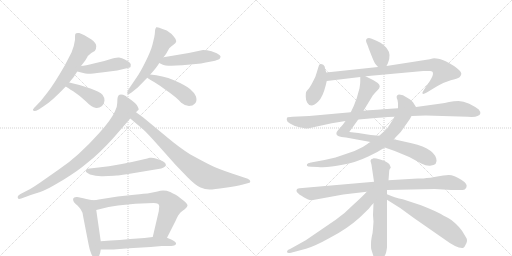
t = 0.00 s
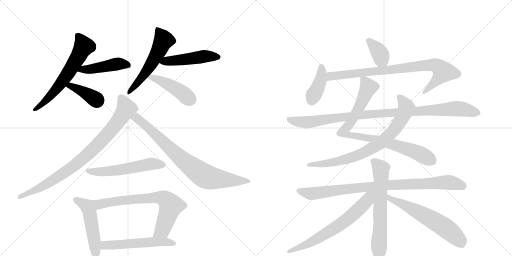
t = 3.41 s
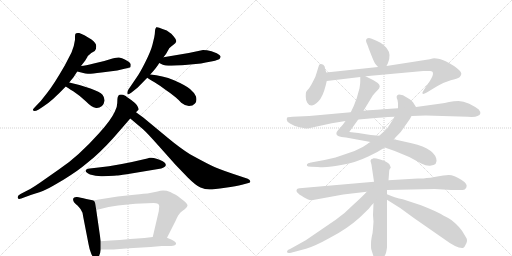
t = 6.81 s
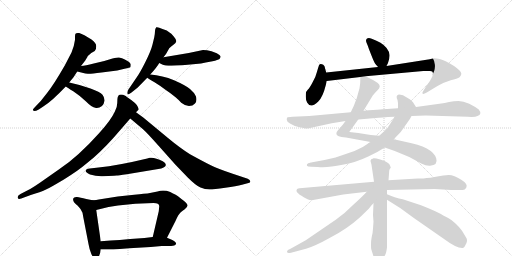
t = 10.22 s
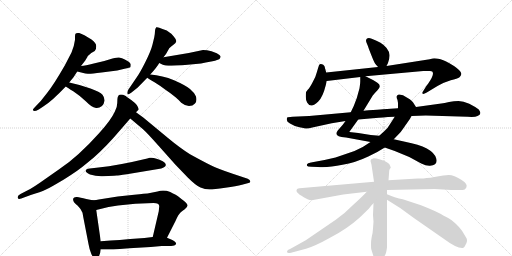
t = 13.62 s
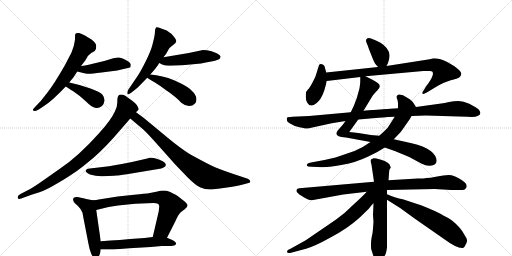
t = 17.03 s

The animated SVG that drew these frames (rendered in a browser with its animation timeline set to each time). Animation: 22 CSS @keyframes rules; one cycle of 17.03 s.

<svg version="1.1" viewBox="0 0 2048 1024" xmlns="http://www.w3.org/2000/svg">
  <g stroke="lightgray" stroke-dasharray="1,1" stroke-width="1" transform="scale(4, 4)">
    <line x1="0" y1="0" x2="256" y2="256"></line>
    <line x1="256" y1="0" x2="0" y2="256"></line>
    <line x1="128" y1="0" x2="128" y2="256"></line>
    <line x1="0" y1="128" x2="256" y2="128"></line>
    <line x1="256" y1="0" x2="512" y2="256"></line>
    <line x1="512" y1="0" x2="256" y2="256"></line>
    <line x1="384" y1="0" x2="384" y2="256"></line>
    <line x1="256" y1="128" x2="512" y2="128"></line>
  </g>
<g transform="scale(1, -1) translate(0, -850)">
   <style type="text/css">
    @keyframes keyframes0 {
      from {
       stroke: black;
       stroke-dashoffset: 629;
       stroke-width: 128;
       }
       67% {
       animation-timing-function: step-end;
       stroke: black;
       stroke-dashoffset: 0;
       stroke-width: 128;
       }
       to {
       stroke: black;
       stroke-width: 1024;
       }
       }
       #make-me-a-hanzi-animation-0 {
         animation: keyframes0 0.761882s both;
         animation-delay: 0.000000s;
         animation-timing-function: linear;
       }
    @keyframes keyframes1 {
      from {
       stroke: black;
       stroke-dashoffset: 457;
       stroke-width: 128;
       }
       60% {
       animation-timing-function: step-end;
       stroke: black;
       stroke-dashoffset: 0;
       stroke-width: 128;
       }
       to {
       stroke: black;
       stroke-width: 1024;
       }
       }
       #make-me-a-hanzi-animation-1 {
         animation: keyframes1 0.621908s both;
         animation-delay: 0.761882s;
         animation-timing-function: linear;
       }
    @keyframes keyframes2 {
      from {
       stroke: black;
       stroke-dashoffset: 393;
       stroke-width: 128;
       }
       56% {
       animation-timing-function: step-end;
       stroke: black;
       stroke-dashoffset: 0;
       stroke-width: 128;
       }
       to {
       stroke: black;
       stroke-width: 1024;
       }
       }
       #make-me-a-hanzi-animation-2 {
         animation: keyframes2 0.569824s both;
         animation-delay: 1.383789s;
         animation-timing-function: linear;
       }
    @keyframes keyframes3 {
      from {
       stroke: black;
       stroke-dashoffset: 560;
       stroke-width: 128;
       }
       65% {
       animation-timing-function: step-end;
       stroke: black;
       stroke-dashoffset: 0;
       stroke-width: 128;
       }
       to {
       stroke: black;
       stroke-width: 1024;
       }
       }
       #make-me-a-hanzi-animation-3 {
         animation: keyframes3 0.705729s both;
         animation-delay: 1.953613s;
         animation-timing-function: linear;
       }
    @keyframes keyframes4 {
      from {
       stroke: black;
       stroke-dashoffset: 485;
       stroke-width: 128;
       }
       61% {
       animation-timing-function: step-end;
       stroke: black;
       stroke-dashoffset: 0;
       stroke-width: 128;
       }
       to {
       stroke: black;
       stroke-width: 1024;
       }
       }
       #make-me-a-hanzi-animation-4 {
         animation: keyframes4 0.644694s both;
         animation-delay: 2.659342s;
         animation-timing-function: linear;
       }
    @keyframes keyframes5 {
      from {
       stroke: black;
       stroke-dashoffset: 449;
       stroke-width: 128;
       }
       59% {
       animation-timing-function: step-end;
       stroke: black;
       stroke-dashoffset: 0;
       stroke-width: 128;
       }
       to {
       stroke: black;
       stroke-width: 1024;
       }
       }
       #make-me-a-hanzi-animation-5 {
         animation: keyframes5 0.615397s both;
         animation-delay: 3.304036s;
         animation-timing-function: linear;
       }
    @keyframes keyframes6 {
      from {
       stroke: black;
       stroke-dashoffset: 867;
       stroke-width: 128;
       }
       74% {
       animation-timing-function: step-end;
       stroke: black;
       stroke-dashoffset: 0;
       stroke-width: 128;
       }
       to {
       stroke: black;
       stroke-width: 1024;
       }
       }
       #make-me-a-hanzi-animation-6 {
         animation: keyframes6 0.955566s both;
         animation-delay: 3.919434s;
         animation-timing-function: linear;
       }
    @keyframes keyframes7 {
      from {
       stroke: black;
       stroke-dashoffset: 807;
       stroke-width: 128;
       }
       72% {
       animation-timing-function: step-end;
       stroke: black;
       stroke-dashoffset: 0;
       stroke-width: 128;
       }
       to {
       stroke: black;
       stroke-width: 1024;
       }
       }
       #make-me-a-hanzi-animation-7 {
         animation: keyframes7 0.906738s both;
         animation-delay: 4.875000s;
         animation-timing-function: linear;
       }
    @keyframes keyframes8 {
      from {
       stroke: black;
       stroke-dashoffset: 562;
       stroke-width: 128;
       }
       65% {
       animation-timing-function: step-end;
       stroke: black;
       stroke-dashoffset: 0;
       stroke-width: 128;
       }
       to {
       stroke: black;
       stroke-width: 1024;
       }
       }
       #make-me-a-hanzi-animation-8 {
         animation: keyframes8 0.707357s both;
         animation-delay: 5.781738s;
         animation-timing-function: linear;
       }
    @keyframes keyframes9 {
      from {
       stroke: black;
       stroke-dashoffset: 507;
       stroke-width: 128;
       }
       62% {
       animation-timing-function: step-end;
       stroke: black;
       stroke-dashoffset: 0;
       stroke-width: 128;
       }
       to {
       stroke: black;
       stroke-width: 1024;
       }
       }
       #make-me-a-hanzi-animation-9 {
         animation: keyframes9 0.662598s both;
         animation-delay: 6.489095s;
         animation-timing-function: linear;
       }
    @keyframes keyframes10 {
      from {
       stroke: black;
       stroke-dashoffset: 721;
       stroke-width: 128;
       }
       70% {
       animation-timing-function: step-end;
       stroke: black;
       stroke-dashoffset: 0;
       stroke-width: 128;
       }
       to {
       stroke: black;
       stroke-width: 1024;
       }
       }
       #make-me-a-hanzi-animation-10 {
         animation: keyframes10 0.836751s both;
         animation-delay: 7.151693s;
         animation-timing-function: linear;
       }
    @keyframes keyframes11 {
      from {
       stroke: black;
       stroke-dashoffset: 548;
       stroke-width: 128;
       }
       64% {
       animation-timing-function: step-end;
       stroke: black;
       stroke-dashoffset: 0;
       stroke-width: 128;
       }
       to {
       stroke: black;
       stroke-width: 1024;
       }
       }
       #make-me-a-hanzi-animation-11 {
         animation: keyframes11 0.695964s both;
         animation-delay: 7.988444s;
         animation-timing-function: linear;
       }
    @keyframes keyframes12 {
      from {
       stroke: black;
       stroke-dashoffset: 369;
       stroke-width: 128;
       }
       55% {
       animation-timing-function: step-end;
       stroke: black;
       stroke-dashoffset: 0;
       stroke-width: 128;
       }
       to {
       stroke: black;
       stroke-width: 1024;
       }
       }
       #make-me-a-hanzi-animation-12 {
         animation: keyframes12 0.550293s both;
         animation-delay: 8.684408s;
         animation-timing-function: linear;
       }
    @keyframes keyframes13 {
      from {
       stroke: black;
       stroke-dashoffset: 401;
       stroke-width: 128;
       }
       57% {
       animation-timing-function: step-end;
       stroke: black;
       stroke-dashoffset: 0;
       stroke-width: 128;
       }
       to {
       stroke: black;
       stroke-width: 1024;
       }
       }
       #make-me-a-hanzi-animation-13 {
         animation: keyframes13 0.576335s both;
         animation-delay: 9.234701s;
         animation-timing-function: linear;
       }
    @keyframes keyframes14 {
      from {
       stroke: black;
       stroke-dashoffset: 849;
       stroke-width: 128;
       }
       73% {
       animation-timing-function: step-end;
       stroke: black;
       stroke-dashoffset: 0;
       stroke-width: 128;
       }
       to {
       stroke: black;
       stroke-width: 1024;
       }
       }
       #make-me-a-hanzi-animation-14 {
         animation: keyframes14 0.940918s both;
         animation-delay: 9.811035s;
         animation-timing-function: linear;
       }
    @keyframes keyframes15 {
      from {
       stroke: black;
       stroke-dashoffset: 879;
       stroke-width: 128;
       }
       74% {
       animation-timing-function: step-end;
       stroke: black;
       stroke-dashoffset: 0;
       stroke-width: 128;
       }
       to {
       stroke: black;
       stroke-width: 1024;
       }
       }
       #make-me-a-hanzi-animation-15 {
         animation: keyframes15 0.965332s both;
         animation-delay: 10.751953s;
         animation-timing-function: linear;
       }
    @keyframes keyframes16 {
      from {
       stroke: black;
       stroke-dashoffset: 790;
       stroke-width: 128;
       }
       72% {
       animation-timing-function: step-end;
       stroke: black;
       stroke-dashoffset: 0;
       stroke-width: 128;
       }
       to {
       stroke: black;
       stroke-width: 1024;
       }
       }
       #make-me-a-hanzi-animation-16 {
         animation: keyframes16 0.892904s both;
         animation-delay: 11.717285s;
         animation-timing-function: linear;
       }
    @keyframes keyframes17 {
      from {
       stroke: black;
       stroke-dashoffset: 1016;
       stroke-width: 128;
       }
       77% {
       animation-timing-function: step-end;
       stroke: black;
       stroke-dashoffset: 0;
       stroke-width: 128;
       }
       to {
       stroke: black;
       stroke-width: 1024;
       }
       }
       #make-me-a-hanzi-animation-17 {
         animation: keyframes17 1.076823s both;
         animation-delay: 12.610189s;
         animation-timing-function: linear;
       }
    @keyframes keyframes18 {
      from {
       stroke: black;
       stroke-dashoffset: 917;
       stroke-width: 128;
       }
       75% {
       animation-timing-function: step-end;
       stroke: black;
       stroke-dashoffset: 0;
       stroke-width: 128;
       }
       to {
       stroke: black;
       stroke-width: 1024;
       }
       }
       #make-me-a-hanzi-animation-18 {
         animation: keyframes18 0.996257s both;
         animation-delay: 13.687012s;
         animation-timing-function: linear;
       }
    @keyframes keyframes19 {
      from {
       stroke: black;
       stroke-dashoffset: 665;
       stroke-width: 128;
       }
       68% {
       animation-timing-function: step-end;
       stroke: black;
       stroke-dashoffset: 0;
       stroke-width: 128;
       }
       to {
       stroke: black;
       stroke-width: 1024;
       }
       }
       #make-me-a-hanzi-animation-19 {
         animation: keyframes19 0.791178s both;
         animation-delay: 14.683268s;
         animation-timing-function: linear;
       }
    @keyframes keyframes20 {
      from {
       stroke: black;
       stroke-dashoffset: 672;
       stroke-width: 128;
       }
       69% {
       animation-timing-function: step-end;
       stroke: black;
       stroke-dashoffset: 0;
       stroke-width: 128;
       }
       to {
       stroke: black;
       stroke-width: 1024;
       }
       }
       #make-me-a-hanzi-animation-20 {
         animation: keyframes20 0.796875s both;
         animation-delay: 15.474447s;
         animation-timing-function: linear;
       }
    @keyframes keyframes21 {
      from {
       stroke: black;
       stroke-dashoffset: 618;
       stroke-width: 128;
       }
       67% {
       animation-timing-function: step-end;
       stroke: black;
       stroke-dashoffset: 0;
       stroke-width: 128;
       }
       to {
       stroke: black;
       stroke-width: 1024;
       }
       }
       #make-me-a-hanzi-animation-21 {
         animation: keyframes21 0.752930s both;
         animation-delay: 16.271322s;
         animation-timing-function: linear;
       }
</style>
<path d="M 277 520 Q 291 537 294 541 L 309 564 L 324 586 L 341 608 Q 344 613 347 618 Q 350 623 351 626 Q 354 629 365 638 L 379 646 Q 385 652 385 665 Q 385 678 366 692 Q 334 713 317 718 Q 304 719 303 716 Q 300 714 300 705 L 300 691 Q 297 666 286 640 L 259 588 Q 214 510 189 479 L 163 446 L 142 424 Q 130 412 132 410 Q 134 401 155 412 L 176 426 Q 208 446 263 504 L 277 520 Z" fill="lightgray"></path> 
<path d="M 309 564 L 333 558 Q 341 555 351 555 Q 361 554 406 560 L 469 568 L 498 575 Q 520 579 522 582 Q 523 585 523 593 Q 521 598 515 603 Q 497 614 488 617 Q 478 619 476 620 Q 473 621 450 616 L 417 606 L 375 596 Q 341 588 324 586 C 294 582 280 571 309 564 Z" fill="lightgray"></path> 
<path d="M 263 504 Q 270 499 293 485 Q 316 470 343 445 Q 369 419 381 419 Q 395 416 408 426 Q 416 434 418 447 Q 419 459 410 471 Q 400 482 362 496 Q 324 510 277 520 C 248 526 238 521 263 504 Z" fill="lightgray"></path> 
<path d="M 654 621 L 664 634 L 677 657 Q 686 666 695 672 Q 704 678 705 685 Q 706 692 695 704.5 Q 684 717 678 720 L 667 728 L 650 734 Q 632 743 625 741 Q 620 734 620 726.5 Q 620 719 617 701 L 610 672 Q 604 647 582 603 Q 560 559 547 541 L 513 491 Q 507 480 510 474.5 Q 513 469 526 480 L 551 500 L 589 539 L 601 552 Q 627 580 637 598 L 654 621 Z" fill="lightgray"></path> 
<path d="M 755 638 L 654 621 C 624 616 610 611 637 598 L 649 592 Q 663 584 729 589 L 783 594 Q 805 596 823 600 L 850 605 Q 872 610 878 614 Q 883 620 882 625 Q 881 630 867 637 L 846 645 Q 827 650 812 650 L 755 638 Z" fill="lightgray"></path> 
<path d="M 589 539 Q 595 535 618 521 Q 641 507 659 493 Q 705 462 725 439 Q 741 426 756 426 Q 771 426 780 436 Q 789 445 784 464 Q 778 479 760 494 Q 742 509 696 529 Q 650 548 601 552 C 571 555 564 555 589 539 Z" fill="lightgray"></path> 
<path d="M 544 401 L 553 410 Q 557 411 551 423 Q 547 436 512 459 Q 505 464 503 466 Q 476 479 471 462 Q 469 456 469 438 Q 469 420 459 403 Q 444 370 397 318 Q 311 222 238 174 L 161 120 Q 121 93 113 90 L 82 74 Q 69 67 71 59 Q 73 51 85 56 L 123 70 Q 163 82 182 91 Q 201 100 255.5 132.5 Q 310 165 346 196 Q 396 234 456 301 L 521 376 L 544 401 Z" fill="lightgray"></path> 
<path d="M 521 376 L 571 334 Q 590 317 636 265 L 701 192 L 751 140 Q 784 107 802 100 Q 820 92 838 92 Q 855 92 901 99 Q 946 106 968 111 L 994 118 Q 1002 119 1001 125 Q 1001 131 991 135 L 931 155 Q 871 175 841 190 Q 811 205 760 233 Q 719 259 672 298 L 573 380 L 544 401 C 520 419 498 395 521 376 Z" fill="lightgray"></path> 
<path d="M 456 147 L 467 148 Q 472 148 507 153 L 645 176 Q 661 181 663 189 Q 665 197 651 205 Q 619 222 599 219 L 589 216 Q 473 188 394 180 L 359 176 Q 344 175 343 168 Q 340 162 360 152 Q 385 144 411 145 L 456 147 Z" fill="lightgray"></path> 
<path d="M 370 49 L 345 54 Q 320 60 308 62 Q 295 63 293 56 Q 289 44 311 27 Q 326 12 330 -1 L 333 -18 L 354 -126 Q 357 -145 365 -165 Q 373 -184 383 -183 Q 400 -181 403 -148 L 403 -115 L 385 10 C 381 40 380 47 370 49 Z" fill="lightgray"></path> 
<path d="M 668 -101 L 702 -34 Q 713 -8 723 1 Q 733 9 739 13 Q 749 23 750 27 Q 751 31 744 39 Q 737 47 727 53 L 712 65 Q 705 70 681 82 Q 655 92 630 84 L 590 76 Q 584 76 537 71 L 471 64 L 395 52 Q 387 50 370 49 C 340 46 356 3 385 10 L 434 22 L 472 28 Q 539 38 614 38 Q 637 38 637 25 L 635 5 L 611 -98 C 604 -127 654 -128 668 -101 Z" fill="lightgray"></path> 
<path d="M 403 -148 L 454 -148 L 517 -143 L 603 -138 L 647 -134 L 685 -134 Q 700 -134 704 -127 Q 707 -118 687 -109 L 668 -101 L 611 -98 L 578 -102 L 521 -106 L 479 -110 Q 444 -112 403 -115 C 373 -117 373 -148 403 -148 Z" fill="lightgray"></path> 
<path d="M 1546 586 L 1552 598 Q 1559 617 1558 630 Q 1556 658 1522 679 Q 1507 688 1487 695 Q 1468 702 1464 690 Q 1464 683 1467 677 Q 1470 671 1476 653 L 1489 620 Q 1499 595 1505 590 Q 1511 584 1512 582 C 1530 558 1533 559 1546 586 Z" fill="lightgray"></path> 
<path d="M 1305 560 L 1300 577 Q 1299 590 1288 593 Q 1282 595 1279 593 Q 1276 591 1273 580 L 1267 560 Q 1263 542 1250 520 Q 1238 497 1231 491 Q 1225 484 1224 481 Q 1223 477 1223 463 Q 1223 448 1229 439 Q 1244 414 1273 444 Q 1291 461 1303 509 L 1307 526 L 1305 560 Z" fill="lightgray"></path> 
<path d="M 1462 545 L 1693 566 Q 1710 567 1720 566 Q 1747 566 1713 516 Q 1704 505 1701 499 L 1693 486 Q 1688 480 1690 476 Q 1692 471 1707 480 L 1750 506 Q 1776 521 1803 529 Q 1830 536 1838 541 Q 1844 547 1845 553 Q 1847 559 1836 570 Q 1825 581 1816 586 L 1796 598 Q 1786 604 1762 613 Q 1743 617 1737 617 Q 1732 617 1719 613 L 1546 586 L 1512 582 L 1305 560 C 1275 557 1277 522 1307 526 L 1441 542 L 1462 545 Z" fill="lightgray"></path> 
<path d="M 1454 407 L 1491 468 Q 1500 479 1509 488 Q 1528 505 1511 518 Q 1502 525 1492 530 L 1462 545 C 1441 555 1441 555 1441 542 L 1441 524 Q 1441 515 1438 497 Q 1428 455 1415 426 L 1403 401 L 1382 366 L 1371 351 L 1351 328 Q 1338 312 1355 305 Q 1363 301 1384 300 L 1482 282 L 1539 260 L 1579 246 L 1637 222 L 1685 196 Q 1705 186 1720 187 Q 1753 190 1745 216 Q 1732 262 1620 283 L 1575 293 L 1517 307 L 1483 310 L 1433 318 L 1397 322 L 1433 372 L 1454 407 Z" fill="lightgray"></path> 
<path d="M 1482 282 L 1451 262 Q 1423 246 1383 234 L 1342 220 L 1298 210 L 1244 200 Q 1230 197 1228 193 Q 1227 189 1228 187 Q 1229 184 1245 183 L 1271 182 Q 1310 178 1370 191 Q 1421 199 1473 224 L 1509 242 L 1539 260 L 1575 293 L 1599 318 Q 1605 324 1624 352 Q 1644 380 1646 386 C 1661 412 1666 419 1664 422 L 1655 436 Q 1655 439 1639 453 Q 1622 464 1612 469 Q 1597 473 1595 472 Q 1581 469 1590 450 Q 1593 436 1592 431 L 1592 417 L 1579 383 L 1559 352 Q 1553 340 1539 327 L 1517 307 L 1482 282 Z" fill="lightgray"></path> 
<path d="M 1403 401 L 1237 386 L 1170 383 Q 1151 382 1149 380 Q 1147 378 1147 371 Q 1147 363 1160 356 Q 1175 346 1198 341 Q 1221 336 1226 336 Q 1232 335 1249 340 L 1327 357 L 1382 366 L 1433 372 L 1515 379 Q 1517 380 1579 383 L 1646 386 L 1703 388 L 1871 383 Q 1901 381 1910 386 Q 1930 393 1915 412 Q 1901 423 1877 435 Q 1853 446 1834 446 Q 1816 446 1796 442 Q 1777 437 1765 436 L 1664 422 L 1592 417 L 1548 414 Q 1541 414 1454 407 L 1403 401 Z" fill="lightgray"></path> 
<path d="M 1496 123 L 1198 97 Q 1192 96 1190 95 Q 1188 94 1186 89 Q 1185 84 1190 79 Q 1195 73 1215 61 Q 1236 48 1247 49 L 1373 72 L 1467 83 L 1548 90 L 1739 94 L 1805 90 L 1851 90 Q 1860 90 1865 99 Q 1873 114 1845 131 Q 1816 150 1795 150 Q 1774 150 1749 144 L 1722 139 Q 1714 139 1706 138 Q 1698 136 1671 136 L 1554 129 L 1496 123 Z" fill="lightgray"></path> 
<path d="M 1494 217 Q 1492 215 1485 213 Q 1482 208 1482 206 L 1486 191 L 1496 123 L 1494 37 L 1492 -10 L 1494 -37 L 1492 -64 Q 1491 -83 1487 -97 Q 1484 -112 1484 -128 Q 1484 -144 1485 -147 L 1492 -169 Q 1495 -180 1504 -189 Q 1512 -200 1516 -201 Q 1520 -202 1528 -192 Q 1529 -188 1532 -184 L 1540 -171 Q 1545 -164 1548 -139 L 1548 51 L 1548 73 L 1548 90 L 1554 129 L 1557 168 Q 1558 175 1563 179 Q 1564 180 1557 194 L 1549 200 Q 1542 206 1521 212 Q 1500 218 1494 217 Z" fill="lightgray"></path> 
<path d="M 1467 83 Q 1452 66 1411 29 Q 1377 -6 1343 -29 L 1223 -111 L 1162 -145 Q 1148 -150 1148 -156 Q 1148 -165 1164 -161 L 1224 -145 Q 1261 -134 1320 -101 Q 1388 -66 1439 -20 L 1475 15 Q 1480 22 1487 30 L 1494 37 C 1541 86 1494 112 1467 83 Z" fill="lightgray"></path> 
<path d="M 1548 51 L 1602 17 L 1654 -21 L 1779 -108 Q 1829 -145 1852 -142 Q 1858 -140 1865 -124 Q 1872 -109 1863 -98 L 1848 -73 Q 1840 -61 1822 -44 Q 1805 -28 1791 -21 L 1773 -12 Q 1753 2 1684 29 L 1611 53 L 1596 56 Q 1586 58 1548 73 C 1520 84 1523 67 1548 51 Z" fill="lightgray"></path> 
      <clipPath id="make-me-a-hanzi-clip-0">
      <path d="M 277 520 Q 291 537 294 541 L 309 564 L 324 586 L 341 608 Q 344 613 347 618 Q 350 623 351 626 Q 354 629 365 638 L 379 646 Q 385 652 385 665 Q 385 678 366 692 Q 334 713 317 718 Q 304 719 303 716 Q 300 714 300 705 L 300 691 Q 297 666 286 640 L 259 588 Q 214 510 189 479 L 163 446 L 142 424 Q 130 412 132 410 Q 134 401 155 412 L 176 426 Q 208 446 263 504 L 277 520 Z" fill="lightgray"></path>
      </clipPath>
      <path clip-path="url(#make-me-a-hanzi-clip-0)" d="M 311 708 L 334 663 L 317 629 L 229 498 L 174 439 L 137 411 " fill="none" id="make-me-a-hanzi-animation-0" stroke-dasharray="501 1002" stroke-linecap="round"></path>

      <clipPath id="make-me-a-hanzi-clip-1">
      <path d="M 309 564 L 333 558 Q 341 555 351 555 Q 361 554 406 560 L 469 568 L 498 575 Q 520 579 522 582 Q 523 585 523 593 Q 521 598 515 603 Q 497 614 488 617 Q 478 619 476 620 Q 473 621 450 616 L 417 606 L 375 596 Q 341 588 324 586 C 294 582 280 571 309 564 Z" fill="lightgray"></path>
      </clipPath>
      <path clip-path="url(#make-me-a-hanzi-clip-1)" d="M 316 567 L 464 594 L 514 589 " fill="none" id="make-me-a-hanzi-animation-1" stroke-dasharray="329 658" stroke-linecap="round"></path>

      <clipPath id="make-me-a-hanzi-clip-2">
      <path d="M 263 504 Q 270 499 293 485 Q 316 470 343 445 Q 369 419 381 419 Q 395 416 408 426 Q 416 434 418 447 Q 419 459 410 471 Q 400 482 362 496 Q 324 510 277 520 C 248 526 238 521 263 504 Z" fill="lightgray"></path>
      </clipPath>
      <path clip-path="url(#make-me-a-hanzi-clip-2)" d="M 269 506 L 283 507 L 323 488 L 390 446 " fill="none" id="make-me-a-hanzi-animation-2" stroke-dasharray="265 530" stroke-linecap="round"></path>

      <clipPath id="make-me-a-hanzi-clip-3">
      <path d="M 654 621 L 664 634 L 677 657 Q 686 666 695 672 Q 704 678 705 685 Q 706 692 695 704.5 Q 684 717 678 720 L 667 728 L 650 734 Q 632 743 625 741 Q 620 734 620 726.5 Q 620 719 617 701 L 610 672 Q 604 647 582 603 Q 560 559 547 541 L 513 491 Q 507 480 510 474.5 Q 513 469 526 480 L 551 500 L 589 539 L 601 552 Q 627 580 637 598 L 654 621 Z" fill="lightgray"></path>
      </clipPath>
      <path clip-path="url(#make-me-a-hanzi-clip-3)" d="M 629 731 L 654 689 L 637 650 L 592 573 L 514 478 " fill="none" id="make-me-a-hanzi-animation-3" stroke-dasharray="432 864" stroke-linecap="round"></path>

      <clipPath id="make-me-a-hanzi-clip-4">
      <path d="M 755 638 L 654 621 C 624 616 610 611 637 598 L 649 592 Q 663 584 729 589 L 783 594 Q 805 596 823 600 L 850 605 Q 872 610 878 614 Q 883 620 882 625 Q 881 630 867 637 L 846 645 Q 827 650 812 650 L 755 638 Z" fill="lightgray"></path>
      </clipPath>
      <path clip-path="url(#make-me-a-hanzi-clip-4)" d="M 646 600 L 816 625 L 873 622 " fill="none" id="make-me-a-hanzi-animation-4" stroke-dasharray="357 714" stroke-linecap="round"></path>

      <clipPath id="make-me-a-hanzi-clip-5">
      <path d="M 589 539 Q 595 535 618 521 Q 641 507 659 493 Q 705 462 725 439 Q 741 426 756 426 Q 771 426 780 436 Q 789 445 784 464 Q 778 479 760 494 Q 742 509 696 529 Q 650 548 601 552 C 571 555 564 555 589 539 Z" fill="lightgray"></path>
      </clipPath>
      <path clip-path="url(#make-me-a-hanzi-clip-5)" d="M 594 540 L 607 541 L 669 515 L 730 478 L 762 451 " fill="none" id="make-me-a-hanzi-animation-5" stroke-dasharray="321 642" stroke-linecap="round"></path>

      <clipPath id="make-me-a-hanzi-clip-6">
      <path d="M 544 401 L 553 410 Q 557 411 551 423 Q 547 436 512 459 Q 505 464 503 466 Q 476 479 471 462 Q 469 456 469 438 Q 469 420 459 403 Q 444 370 397 318 Q 311 222 238 174 L 161 120 Q 121 93 113 90 L 82 74 Q 69 67 71 59 Q 73 51 85 56 L 123 70 Q 163 82 182 91 Q 201 100 255.5 132.5 Q 310 165 346 196 Q 396 234 456 301 L 521 376 L 544 401 Z" fill="lightgray"></path>
      </clipPath>
      <path clip-path="url(#make-me-a-hanzi-clip-6)" d="M 484 459 L 501 427 L 504 414 L 499 404 L 440 324 L 365 245 L 252 155 L 170 104 L 79 61 " fill="none" id="make-me-a-hanzi-animation-6" stroke-dasharray="739 1478" stroke-linecap="round"></path>

      <clipPath id="make-me-a-hanzi-clip-7">
      <path d="M 521 376 L 571 334 Q 590 317 636 265 L 701 192 L 751 140 Q 784 107 802 100 Q 820 92 838 92 Q 855 92 901 99 Q 946 106 968 111 L 994 118 Q 1002 119 1001 125 Q 1001 131 991 135 L 931 155 Q 871 175 841 190 Q 811 205 760 233 Q 719 259 672 298 L 573 380 L 544 401 C 520 419 498 395 521 376 Z" fill="lightgray"></path>
      </clipPath>
      <path clip-path="url(#make-me-a-hanzi-clip-7)" d="M 529 376 L 544 378 L 558 369 L 731 210 L 817 147 L 885 132 L 993 127 " fill="none" id="make-me-a-hanzi-animation-7" stroke-dasharray="679 1358" stroke-linecap="round"></path>

      <clipPath id="make-me-a-hanzi-clip-8">
      <path d="M 456 147 L 467 148 Q 472 148 507 153 L 645 176 Q 661 181 663 189 Q 665 197 651 205 Q 619 222 599 219 L 589 216 Q 473 188 394 180 L 359 176 Q 344 175 343 168 Q 340 162 360 152 Q 385 144 411 145 L 456 147 Z" fill="lightgray"></path>
      </clipPath>
      <path clip-path="url(#make-me-a-hanzi-clip-8)" d="M 350 167 L 382 162 L 448 166 L 601 194 L 653 191 " fill="none" id="make-me-a-hanzi-animation-8" stroke-dasharray="434 868" stroke-linecap="round"></path>

      <clipPath id="make-me-a-hanzi-clip-9">
      <path d="M 370 49 L 345 54 Q 320 60 308 62 Q 295 63 293 56 Q 289 44 311 27 Q 326 12 330 -1 L 333 -18 L 354 -126 Q 357 -145 365 -165 Q 373 -184 383 -183 Q 400 -181 403 -148 L 403 -115 L 385 10 C 381 40 380 47 370 49 Z" fill="lightgray"></path>
      </clipPath>
      <path clip-path="url(#make-me-a-hanzi-clip-9)" d="M 303 52 L 346 27 L 357 7 L 383 -170 " fill="none" id="make-me-a-hanzi-animation-9" stroke-dasharray="379 758" stroke-linecap="round"></path>

      <clipPath id="make-me-a-hanzi-clip-10">
      <path d="M 668 -101 L 702 -34 Q 713 -8 723 1 Q 733 9 739 13 Q 749 23 750 27 Q 751 31 744 39 Q 737 47 727 53 L 712 65 Q 705 70 681 82 Q 655 92 630 84 L 590 76 Q 584 76 537 71 L 471 64 L 395 52 Q 387 50 370 49 C 340 46 356 3 385 10 L 434 22 L 472 28 Q 539 38 614 38 Q 637 38 637 25 L 635 5 L 611 -98 C 604 -127 654 -128 668 -101 Z" fill="lightgray"></path>
      </clipPath>
      <path clip-path="url(#make-me-a-hanzi-clip-10)" d="M 378 45 L 399 33 L 549 56 L 642 60 L 658 55 L 684 27 L 648 -70 L 618 -92 " fill="none" id="make-me-a-hanzi-animation-10" stroke-dasharray="593 1186" stroke-linecap="round"></path>

      <clipPath id="make-me-a-hanzi-clip-11">
      <path d="M 403 -148 L 454 -148 L 517 -143 L 603 -138 L 647 -134 L 685 -134 Q 700 -134 704 -127 Q 707 -118 687 -109 L 668 -101 L 611 -98 L 578 -102 L 521 -106 L 479 -110 Q 444 -112 403 -115 C 373 -117 373 -148 403 -148 Z" fill="lightgray"></path>
      </clipPath>
      <path clip-path="url(#make-me-a-hanzi-clip-11)" d="M 409 -142 L 428 -130 L 617 -117 L 697 -124 " fill="none" id="make-me-a-hanzi-animation-11" stroke-dasharray="420 840" stroke-linecap="round"></path>

      <clipPath id="make-me-a-hanzi-clip-12">
      <path d="M 1546 586 L 1552 598 Q 1559 617 1558 630 Q 1556 658 1522 679 Q 1507 688 1487 695 Q 1468 702 1464 690 Q 1464 683 1467 677 Q 1470 671 1476 653 L 1489 620 Q 1499 595 1505 590 Q 1511 584 1512 582 C 1530 558 1533 559 1546 586 Z" fill="lightgray"></path>
      </clipPath>
      <path clip-path="url(#make-me-a-hanzi-clip-12)" d="M 1475 686 L 1519 638 L 1525 614 L 1516 593 " fill="none" id="make-me-a-hanzi-animation-12" stroke-dasharray="241 482" stroke-linecap="round"></path>

      <clipPath id="make-me-a-hanzi-clip-13">
      <path d="M 1305 560 L 1300 577 Q 1299 590 1288 593 Q 1282 595 1279 593 Q 1276 591 1273 580 L 1267 560 Q 1263 542 1250 520 Q 1238 497 1231 491 Q 1225 484 1224 481 Q 1223 477 1223 463 Q 1223 448 1229 439 Q 1244 414 1273 444 Q 1291 461 1303 509 L 1307 526 L 1305 560 Z" fill="lightgray"></path>
      </clipPath>
      <path clip-path="url(#make-me-a-hanzi-clip-13)" d="M 1284 583 L 1282 527 L 1246 446 " fill="none" id="make-me-a-hanzi-animation-13" stroke-dasharray="273 546" stroke-linecap="round"></path>

      <clipPath id="make-me-a-hanzi-clip-14">
      <path d="M 1462 545 L 1693 566 Q 1710 567 1720 566 Q 1747 566 1713 516 Q 1704 505 1701 499 L 1693 486 Q 1688 480 1690 476 Q 1692 471 1707 480 L 1750 506 Q 1776 521 1803 529 Q 1830 536 1838 541 Q 1844 547 1845 553 Q 1847 559 1836 570 Q 1825 581 1816 586 L 1796 598 Q 1786 604 1762 613 Q 1743 617 1737 617 Q 1732 617 1719 613 L 1546 586 L 1512 582 L 1305 560 C 1275 557 1277 522 1307 526 L 1441 542 L 1462 545 Z" fill="lightgray"></path>
      </clipPath>
      <path clip-path="url(#make-me-a-hanzi-clip-14)" d="M 1314 532 L 1322 545 L 1344 548 L 1700 588 L 1749 586 L 1773 563 L 1727 508 L 1694 480 " fill="none" id="make-me-a-hanzi-animation-14" stroke-dasharray="721 1442" stroke-linecap="round"></path>

      <clipPath id="make-me-a-hanzi-clip-15">
      <path d="M 1454 407 L 1491 468 Q 1500 479 1509 488 Q 1528 505 1511 518 Q 1502 525 1492 530 L 1462 545 C 1441 555 1441 555 1441 542 L 1441 524 Q 1441 515 1438 497 Q 1428 455 1415 426 L 1403 401 L 1382 366 L 1371 351 L 1351 328 Q 1338 312 1355 305 Q 1363 301 1384 300 L 1482 282 L 1539 260 L 1579 246 L 1637 222 L 1685 196 Q 1705 186 1720 187 Q 1753 190 1745 216 Q 1732 262 1620 283 L 1575 293 L 1517 307 L 1483 310 L 1433 318 L 1397 322 L 1433 372 L 1454 407 Z" fill="lightgray"></path>
      </clipPath>
      <path clip-path="url(#make-me-a-hanzi-clip-15)" d="M 1447 538 L 1473 500 L 1438 424 L 1413 377 L 1380 333 L 1377 319 L 1393 310 L 1520 288 L 1627 256 L 1728 208 " fill="none" id="make-me-a-hanzi-animation-15" stroke-dasharray="751 1502" stroke-linecap="round"></path>

      <clipPath id="make-me-a-hanzi-clip-16">
      <path d="M 1482 282 L 1451 262 Q 1423 246 1383 234 L 1342 220 L 1298 210 L 1244 200 Q 1230 197 1228 193 Q 1227 189 1228 187 Q 1229 184 1245 183 L 1271 182 Q 1310 178 1370 191 Q 1421 199 1473 224 L 1509 242 L 1539 260 L 1575 293 L 1599 318 Q 1605 324 1624 352 Q 1644 380 1646 386 C 1661 412 1666 419 1664 422 L 1655 436 Q 1655 439 1639 453 Q 1622 464 1612 469 Q 1597 473 1595 472 Q 1581 469 1590 450 Q 1593 436 1592 431 L 1592 417 L 1579 383 L 1559 352 Q 1553 340 1539 327 L 1517 307 L 1482 282 Z" fill="lightgray"></path>
      </clipPath>
      <path clip-path="url(#make-me-a-hanzi-clip-16)" d="M 1597 461 L 1624 424 L 1621 406 L 1577 331 L 1521 278 L 1442 233 L 1388 214 L 1328 199 L 1233 190 " fill="none" id="make-me-a-hanzi-animation-16" stroke-dasharray="662 1324" stroke-linecap="round"></path>

      <clipPath id="make-me-a-hanzi-clip-17">
      <path d="M 1403 401 L 1237 386 L 1170 383 Q 1151 382 1149 380 Q 1147 378 1147 371 Q 1147 363 1160 356 Q 1175 346 1198 341 Q 1221 336 1226 336 Q 1232 335 1249 340 L 1327 357 L 1382 366 L 1433 372 L 1515 379 Q 1517 380 1579 383 L 1646 386 L 1703 388 L 1871 383 Q 1901 381 1910 386 Q 1930 393 1915 412 Q 1901 423 1877 435 Q 1853 446 1834 446 Q 1816 446 1796 442 Q 1777 437 1765 436 L 1664 422 L 1592 417 L 1548 414 Q 1541 414 1454 407 L 1403 401 Z" fill="lightgray"></path>
      </clipPath>
      <path clip-path="url(#make-me-a-hanzi-clip-17)" d="M 1154 374 L 1184 364 L 1236 361 L 1493 395 L 1818 415 L 1908 400 " fill="none" id="make-me-a-hanzi-animation-17" stroke-dasharray="888 1776" stroke-linecap="round"></path>

      <clipPath id="make-me-a-hanzi-clip-18">
      <path d="M 1496 123 L 1198 97 Q 1192 96 1190 95 Q 1188 94 1186 89 Q 1185 84 1190 79 Q 1195 73 1215 61 Q 1236 48 1247 49 L 1373 72 L 1467 83 L 1548 90 L 1739 94 L 1805 90 L 1851 90 Q 1860 90 1865 99 Q 1873 114 1845 131 Q 1816 150 1795 150 Q 1774 150 1749 144 L 1722 139 Q 1714 139 1706 138 Q 1698 136 1671 136 L 1554 129 L 1496 123 Z" fill="lightgray"></path>
      </clipPath>
      <path clip-path="url(#make-me-a-hanzi-clip-18)" d="M 1196 87 L 1245 75 L 1534 109 L 1774 120 L 1826 115 L 1851 105 " fill="none" id="make-me-a-hanzi-animation-18" stroke-dasharray="789 1578" stroke-linecap="round"></path>

      <clipPath id="make-me-a-hanzi-clip-19">
      <path d="M 1494 217 Q 1492 215 1485 213 Q 1482 208 1482 206 L 1486 191 L 1496 123 L 1494 37 L 1492 -10 L 1494 -37 L 1492 -64 Q 1491 -83 1487 -97 Q 1484 -112 1484 -128 Q 1484 -144 1485 -147 L 1492 -169 Q 1495 -180 1504 -189 Q 1512 -200 1516 -201 Q 1520 -202 1528 -192 Q 1529 -188 1532 -184 L 1540 -171 Q 1545 -164 1548 -139 L 1548 51 L 1548 73 L 1548 90 L 1554 129 L 1557 168 Q 1558 175 1563 179 Q 1564 180 1557 194 L 1549 200 Q 1542 206 1521 212 Q 1500 218 1494 217 Z" fill="lightgray"></path>
      </clipPath>
      <path clip-path="url(#make-me-a-hanzi-clip-19)" d="M 1494 205 L 1523 175 L 1515 -172 L 1519 -192 " fill="none" id="make-me-a-hanzi-animation-19" stroke-dasharray="537 1074" stroke-linecap="round"></path>

      <clipPath id="make-me-a-hanzi-clip-20">
      <path d="M 1467 83 Q 1452 66 1411 29 Q 1377 -6 1343 -29 L 1223 -111 L 1162 -145 Q 1148 -150 1148 -156 Q 1148 -165 1164 -161 L 1224 -145 Q 1261 -134 1320 -101 Q 1388 -66 1439 -20 L 1475 15 Q 1480 22 1487 30 L 1494 37 C 1541 86 1494 112 1467 83 Z" fill="lightgray"></path>
      </clipPath>
      <path clip-path="url(#make-me-a-hanzi-clip-20)" d="M 1489 80 L 1457 35 L 1370 -42 L 1235 -124 L 1154 -156 " fill="none" id="make-me-a-hanzi-animation-20" stroke-dasharray="544 1088" stroke-linecap="round"></path>

      <clipPath id="make-me-a-hanzi-clip-21">
      <path d="M 1548 51 L 1602 17 L 1654 -21 L 1779 -108 Q 1829 -145 1852 -142 Q 1858 -140 1865 -124 Q 1872 -109 1863 -98 L 1848 -73 Q 1840 -61 1822 -44 Q 1805 -28 1791 -21 L 1773 -12 Q 1753 2 1684 29 L 1611 53 L 1596 56 Q 1586 58 1548 73 C 1520 84 1523 67 1548 51 Z" fill="lightgray"></path>
      </clipPath>
      <path clip-path="url(#make-me-a-hanzi-clip-21)" d="M 1556 68 L 1560 55 L 1682 -2 L 1791 -68 L 1840 -113 L 1848 -131 " fill="none" id="make-me-a-hanzi-animation-21" stroke-dasharray="490 980" stroke-linecap="round"></path>

</g>
</svg>
